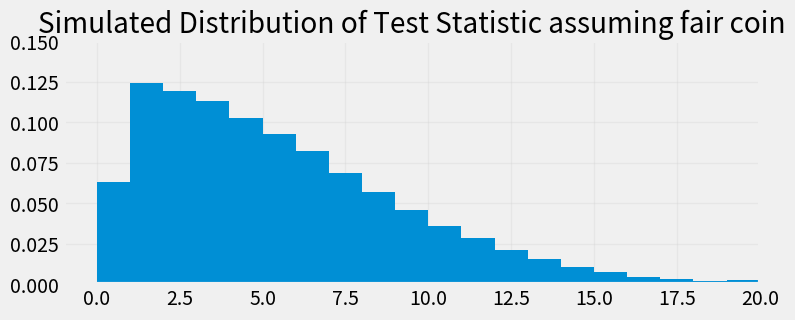
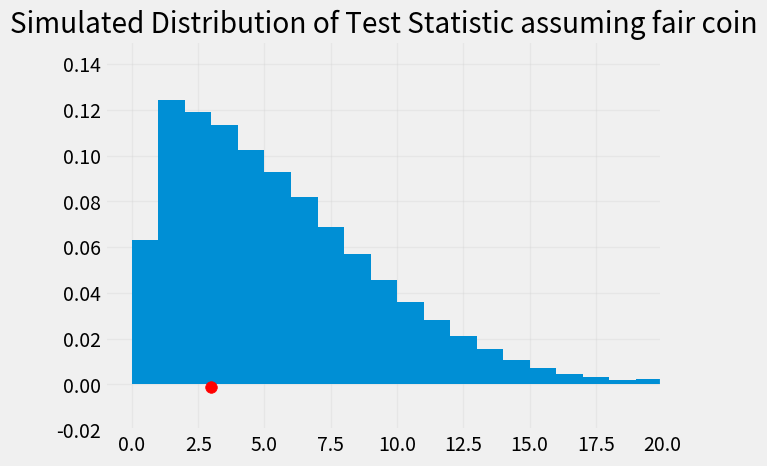

Python code for these plots, in order: (Note: this script raises an exception after producing the figures.)
%matplotlib inline
import matplotlib.pyplot as plt
plt.style.use('fivethirtyeight')
import numpy as np
import pandas as pd
import seaborn as sns
from scipy import special

#Simulate flipping a fair coin 160 times and counting number of heads:
np.random.binomial(160, 0.5)


# Define the test statistic:  abs(num_heads - numflips/2)

#Input number of heads out of num_flips
def test_statistic(num_heads, num_flips):
    return np.abs(num_heads - num_flips/2)

def simulate_distribution_test_statistic(num_flips, num_simulations):
    #Conduct experiment (flip coin num_flips times)
    
    return np.array([test_statistic(np.random.binomial(num_flips, 0.5), num_flips) for i in range(num_simulations)])
    
    
    
    

simulate_distribution_test_statistic(160, 10)

#Plot simulated test distribution:


num_sim=100000

simulated_statistics = simulate_distribution_test_statistic(160, num_sim)

fig, ax = plt.subplots(1,1,figsize=(8,3))

ax.hist(simulated_statistics,density=True, bins=np.arange(21));
ax.set_axisbelow(True)
ax.grid(alpha=0.25)
ax.set_xlim(-1,20)
ax.set_ylim(0, .15)
ax.set_title("Simulated Distribution of Test Statistic assuming fair coin")




def simulate_one_student(num_flips, p_heads, sim_stats, plot=False):
    
    
    #Conduct experiment (flip coin num_flips times)
    obs_flips = np.random.binomial(num_flips, p_heads)

    
    # Compute the observed value of the statistic on our actual data
    obs_statistic = test_statistic(obs_flips, num_flips)
    
    p_value = sum(sim_stats>=obs_statistic)/100000
    
    
    if plot==True:
    
        fig, ax = plt.subplots()
        
        ax.hist(simulated_statistics,density=True, bins=np.arange(21));
        ax.set_axisbelow(True)
        ax.grid(alpha=0.25)
        ax.set_xlim(-1,20)
        ax.set_ylim(-.02, .15)
        ax.set_title("Simulated Distribution of Test Statistic assuming fair coin")
        

        #Add a dot for the observed statistic
        plt.scatter(obs_statistic, -0.001, color='red', s=70);
    
   
    return obs_statistic, p_value

simulate_one_student(160,0.5,simulated_statistics, plot=True)

num_students = 500

num_flips = 160

p_heads = 0.50

sim_500 = np.array([simulate_one_student(num_flips,p_heads, simulated_statistics, plot=False) for i in np.arange(num_students)])


print("Number of students out of", str(num_students)," with p-value <= 0.05 =  ", str(sum(sim_500[:,1]<=0.05)))

num_students = 500

num_flips = 160

p_heads = ...

sim_biased = np.array([simulate_one_student(num_flips,p_heads,simulated_statistics, plot=False) for i in np.arange(num_students)])

sim_biased[:5]


print("Number of students out of", str(num_students)," with p-value <= 0.05 =  ", str(sum(sim_biased[:,1]<=0.05)), " i.e. the power is ", str(sum(sim_biased[:,1]<=0.05)/num_students))

# OPTION 1: 

num_students = 500

num_flips = ...

p_heads = 0.45

sim_biased_v2 = np.array([simulate_one_student(num_flips,p_heads,simulated_statistics, plot=False) for i in np.arange(num_students)])

print("Number of students out of", str(num_students)," with p-value <= 0.05 =  ", str(sum(sim_biased_v2[:,1]<=0.05)), " i.e. the power is ", str(sum(sim_biased_v2[:,1]<=0.05)/num_students))

# OPTION 2: 

num_students = 500

num_flips = 160

p_heads = ...

sim_biased_v3 = np.array([simulate_one_student(num_flips,p_heads,simulated_statistics, plot=False) for i in np.arange(num_students)])

print("Number of students out of", str(num_students)," with p-value <= 0.05 =  ", str(sum(sim_biased_v3[:,1]<=0.05)), " i.e. the power is ", str(sum(sim_biased_v3[:,1]<=0.05)/num_students))

n=200
k = np.arange(n+1)
#Probability for a binomial distribution with p=0.50
p = special.comb(n, k)*(0.50**k)*(0.50**(n-k))

fig, ax = plt.subplots()

ax.bar(k, p, width=1, ec='white');
ax.set_axisbelow(True)
ax.grid(alpha=0.25)
plt.xlim(0,int(n*3/4))
plt.title("Bin(n="+str(n)+", p=0.50)");
plt.xlabel("Number of Heads out of "+str(n))
plt.ylabel("Percent per unit")


obs_stat=91

#Add a dot for the observed statistic
plt.scatter(obs_stat, -0.002, color='red', s=70);
#Shade in the p-value   
ax.bar(np.arange(n+1)[np.arange(n+1)<=obs_stat], p[np.arange(n+1)<=obs_stat], width=1, ec='white',alpha=0.6);



#Since we have the theoretical probability distribution,
#the p-value is just the sum of the probabilities for X<=91
actual_p_val = sum(p[np.arange(n+1)<=obs_stat])

actual_p_val


#Simulate the number of heads when randomly flipping a fair coin 200 times

def simulate_one_count(sample_size):
    return np.count_nonzero(np.random.choice(['H', 'T'], sample_size) == 'H')
simulate_one_count(200)

# Keeping the observed test statistic fixed, 
# we can re-run the test with a new simulation under the null

def run_test(num_simulations, sample_size):
    counts=np.array([simulate_one_count(sample_size) for i in range(num_simulations)])
    return counts

counts = run_test(10000, 200)
print("Actual (theoretical) p-value: ", actual_p_val)
print("Empirical (simulated) p-value using 10000 simulations: ", np.count_nonzero(counts <= 91)/len(counts))



# Let's see how the empirical p-value varies with the
# number of siulations:  
tests = pd.DataFrame(columns=['simulations', 'p-value for 91'])
    
for num_sims in [100, 1000, 10000]:
    for k in np.arange(50):
        counts = run_test(num_sims, 200)
        tests.loc[len(tests.index)] = [num_sims, np.count_nonzero(counts <= 91)/len(counts)] 
 
tests



# For larger numbers of simulations, p-values are more consistent
# Since a large number of simulations provides a good estimate of the
# theoretical distribution of the test statistic under the null hypothesis:

sns.histplot(data=tests, x="p-value for 91", hue="simulations", multiple="stack",stat="density")
sns.color_palette("coolwarm", as_cmap=True)
plt.scatter(actual_p_val, -0.002, color='red', s=70);

# Suppose that the true proportion of people who prefer Super Soda is 45%
true_proportion = 0.45
true_distribution = [true_proportion, 1 - true_proportion]
true_distribution

# Taste tests with 200 people will give various numbers of people who prefer Super Soda
sample_size = 200

np.random.binomial(sample_size, true_distribution).item(0)


 
# Suppose in the actual population, 45% of people like Super Soda
# Let's run a taste test for 200 people, 
# and calculate the p-value:

def run_experiment(num_simulations, sample_size, true_proportion):
    # Collect data
    true_distribution = [true_proportion, 1 - true_proportion]
    taste_test_results = np.random.binomial(sample_size, true_distribution)
    observed_stat_from_this_sample = taste_test_results.item(0)
    
    # Conduct hypothesis test
    counts = run_test(num_simulations, sample_size)
    p_value = np.count_nonzero(counts <= observed_stat_from_this_sample) / len(counts)
    return p_value

("P-value from one experiment:", run_experiment(10000, 200, 0.45))

# Let's imagine running our taste test over and over again to see how often 
# we correctly reject the null:

true_proportion = 0.45
sample_size = 650

p_values=np.array([run_experiment(1000,sample_size,true_proportion) for i in range(100)])

fig, ax = plt.subplots()
 
ax.hist(p_values,bins=np.arange(0,1, .05));
ax.hist(p_values[p_values<=0.05],bins=1,label="Power: "+str(100*np.mean(p_values <= 0.05))+"% of tests correctly reject null")
ax.set_axisbelow(True)
ax.grid(alpha=0.25)
plt.title("Sample Size:"+str(sample_size)+",Null:p=0.5, Alt:p="+str(true_proportion));
plt.xlabel("p-values")
plt.ylabel("Frequency")
plt.legend()



true_proportion = 0.45

sample_size = 600

p_values=np.array([run_experiment(1000,sample_size,true_proportion) for i in range(100)])

fig, ax = plt.subplots()
 
ax.hist(p_values,bins=np.arange(0,1, .05));
ax.hist(p_values[p_values<=0.05],bins=1,label="Power: "+str(100*np.mean(p_values <= 0.05))+"% of tests correctly reject null")
ax.set_axisbelow(True)
ax.grid(alpha=0.25)
plt.title("Sample Size:"+str(sample_size)+",Null:p=0.5, Alt:p="+str(true_proportion));
plt.xlabel("p-values")
plt.ylabel("Frequency")
plt.legend()



true_proportion = .48
sample_size = 200

p_values=np.array([run_experiment(1000,sample_size,true_proportion) for i in range(100)])

fig, ax = plt.subplots()
 
ax.hist(p_values,bins=np.arange(0,1, .05));
ax.hist(p_values[p_values<=0.05],bins=1,label="Power: "+str(100*np.mean(p_values <= 0.05))+"% of tests correctly reject null")
ax.set_axisbelow(True)
ax.grid(alpha=0.25)
plt.title("Sample Size:"+str(sample_size)+",Null:p=0.5, Alt:p="+str(true_proportion));
plt.xlabel("p-values")
plt.ylabel("Frequency")
plt.legend()

